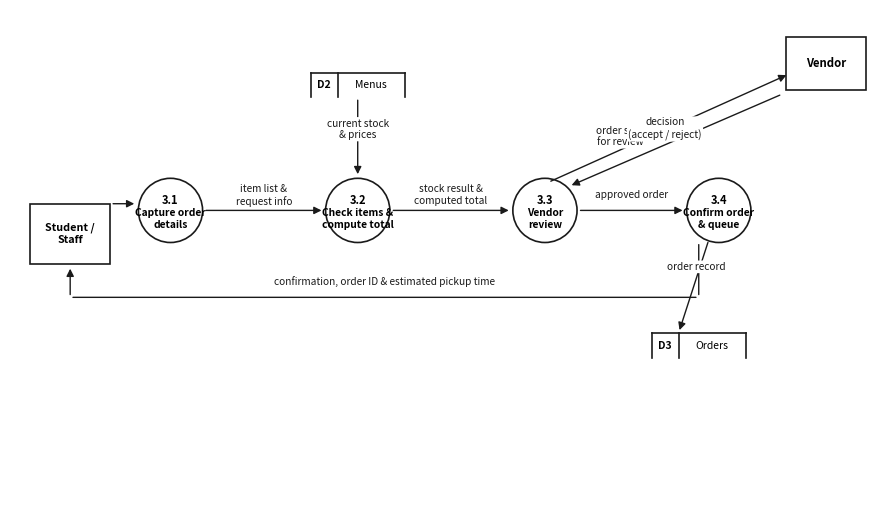

Write the Python code that produced this figure. (Note: this script raises an exception after producing the figure.)
import matplotlib
matplotlib.use("Agg")
import matplotlib.pyplot as plt
from matplotlib.patches import Rectangle, Circle, FancyArrowPatch

INK = "#1a1a1a"
fig, ax = plt.subplots(figsize=(11.6, 6.6))
ax.set_xlim(0, 130); ax.set_ylim(0, 76); ax.axis("off"); ax.set_aspect("equal")

def entity(x, y, w, h, name, fs=8.2):
    ax.add_patch(Rectangle((x, y), w, h, fc="white", ec=INK, lw=1.2))
    ax.text(x+w/2, y+h/2, name, fontsize=fs, ha="center", va="center", weight="bold")

def proc(cx, cy, r, num, title, fs=7.4):
    ax.add_patch(Circle((cx, cy), r, fc="white", ec=INK, lw=1.2))
    ax.text(cx, cy + r*0.30, num, fontsize=fs+0.6, ha="center", va="center", weight="bold")
    ax.text(cx, cy - r*0.26, title, fontsize=fs, ha="center", va="center", weight="bold")

def store(x, y, w, num, name, fs=7.5):
    h = 3.6; xs = x + 4
    for xx in (x, xs, x+w):
        ax.plot([xx, xx], [y, y+h], color=INK, lw=1.2)
    ax.plot([x, x+w], [y+h, y+h], color=INK, lw=1.2)
    ax.text(x+2, y+h/2, num, fontsize=fs, ha="center", va="center", weight="bold")
    ax.text(xs+(w-4)/2, y+h/2, name, fontsize=fs, ha="center", va="center")

def lab(mx, my, text, fs=7.3, rot=0):
    ax.text(mx, my, text, fontsize=fs, ha="center", va="center", rotation=rot,
            color=INK, bbox=dict(boxstyle="round,pad=0.13", fc="white", ec="none"))

def diag(p1, p2, label=None, lpos=0.5, dy=0.0, rot=0):
    ax.add_patch(FancyArrowPatch(p1, p2, arrowstyle="-|>", mutation_scale=11, lw=1.0, color=INK))
    if label:
        mx = p1[0] + lpos*(p2[0]-p1[0]); my = p1[1] + lpos*(p2[1]-p1[1]) + dy
        lab(mx, my, label, rot=rot)

# entities
entity(3, 38, 12, 9, "Student /\nStaff", fs=7.8)
entity(116, 64, 12, 8, "Vendor", fs=8.2)

# subprocesses
proc(24, 46, 4.8, "3.1", "Capture order\ndetails")
proc(52, 46, 4.8, "3.2", "Check items &\ncompute total")
proc(80, 46, 4.8, "3.3", "Vendor\nreview")
proc(106, 46, 4.8, "3.4", "Confirm order\n& queue")

# data stores
store(45, 63, 14, "D2", "Menus")
store(96, 24, 14, "D3", "Orders")

# flows
diag((15, 47.0), (19.0, 47.0), None)
diag((28.9, 46), (47.0, 46), "item list &\nrequest info", dy=2.3)
diag((56.9, 46), (75.0, 46), "stock result &\ncomputed total", dy=2.3)
diag((84.9, 46), (101.0, 46), "approved order", dy=2.4)
diag((52, 62.9), (52, 51.0), "current stock\n& prices", lpos=0.45, dy=0.6)
diag((80.5, 50.2), (116.5, 66.4), "order sent\nfor review", lpos=0.30, dy=2.0)
diag((115.5, 63.4), (83.6, 49.6), "decision\n(accept / reject)", lpos=0.55, dy=2.4)
diag((104.5, 41.6), (100.0, 27.7), "order record", lpos=0.42, dy=1.8)
ax.add_patch(FancyArrowPatch((103.0, 41.3), (103.0, 33.0), arrowstyle="-", lw=1.0, color=INK))
ax.add_patch(FancyArrowPatch((103.0, 33.0), (9.0, 33.0), arrowstyle="-", lw=1.0, color=INK))
ax.add_patch(FancyArrowPatch((9.0, 33.0), (9.0, 37.7), arrowstyle="-|>", mutation_scale=11, lw=1.0, color=INK))
lab(56, 35.4, "confirmation, order ID & estimated pickup time")

fig.savefig("figures/dfd_level2.png", dpi=200, bbox_inches="tight", facecolor="white")
print("saved figures/dfd_level2.png")
